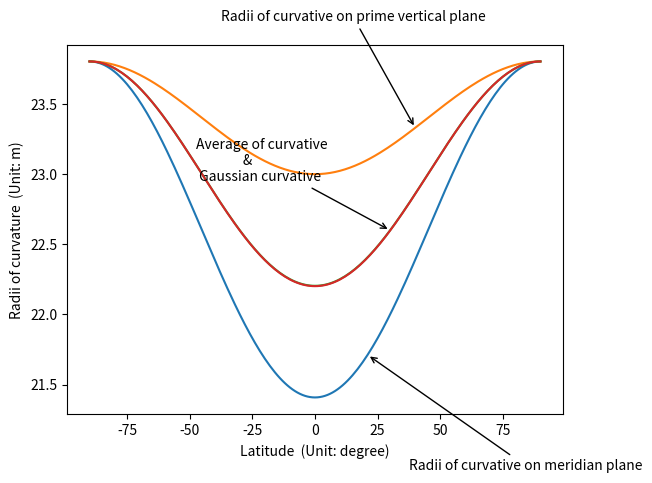

The matplotlib source for this figure:
#!/usr/bin/python2.7

import math
import matplotlib.pyplot as plt
a = 6378137.0
f = 1.0 / 298.257222101
b = a - a * f
e = math.sqrt((a**2 - b**2) / a**2)

Lat = []
M_80 = []
N_80 = []
Ravg_80 = []
RG_80 = []

for i in range(-90, 91):
    Lat.append(i)
    M = a * (1 - e**2) / math.sqrt((1 - e**2 * (math.sin(math.radians(i)))**2)**3)
    M_80.append(M)
    N = a / math.sqrt(1 - e**2 * (math.sin(math.radians(i)))**2)
    N_80.append(N)
    Ravg_80.append(1.0 * (M + N) / 2)
    RG_80.append(math.sqrt(M * N))
    
a = 6378160.0;
f = 1.0 / 298.247167427;
b = a - a * f
e = math.sqrt((a**2 - b**2) / a**2)
M_67 = []
N_67 = []
Ravg_67 = []
RG_67 = []
dM = []
dN = []
dRavg = []
dRG = []


for i in range(-90, 91):
    M = a * (1 - e**2) / math.sqrt((1 - e**2 * (math.sin(math.radians(i)))**2)**3)
    M_67.append(M)
    N = a / math.sqrt(1 - e**2 * (math.sin(math.radians(i)))**2)
    N_67.append(N)
    Ravg_67.append(1.0 * (M + N) / 2)
    RG_67.append(math.sqrt(M * N))
    
for i in range(181):
    dM.append(M_67[i] - M_80[i])
    dN.append(N_67[i] - N_80[i])
    dRavg.append(Ravg_67[i] - Ravg_80[i])
    dRG.append(RG_67[i] - RG_80[i])
    
fig, ax = plt.subplots()

ax.plot(Lat, dM, label = "Radii of curvative on meridian plane")
ax.plot(Lat, dN, label = "Radii of curvative on prime vertical plane")
ax.plot(Lat, dRavg, label = "Average of curvative")
ax.plot(Lat, dRG, label = "Gaussian curvative")

#ax.plot(Lat, M_80, label = "Radii of curvative on meridian plane")
#ax.plot(Lat, N_80, label = "Radii of curvative on prime vertical plane")
#ax.plot(Lat, Ravg_80, label = "Average of curvative")
#ax.plot(Lat, RG_80, label = "Gaussian curvative")

ax.annotate(r'Radii of curvative on meridian plane', xy=(Lat[111], dM[111]), 
            xytext=(30, -80), textcoords='offset points', va='center',
            arrowprops=dict(arrowstyle='->'))
#
ax.annotate(r'Radii of curvative on prime vertical plane', xy=(Lat[130], dN[130]), 
            xytext=(-140, 80), textcoords='offset points', va='center',
            arrowprops=dict(arrowstyle='->'))
            
ax.annotate('Average of curvative\n               &\n Gaussian curvative', xy=(Lat[120], dRavg[120]), 
            xytext=(-140, 50), textcoords='offset points', va='center',
            arrowprops=dict(arrowstyle='->'))
            
#ax.annotate('Average of curvative, Ravg_80[0]=%.6f' % Ravg_80[0], xy=(-90, Ravg_80[0]), 
#            xytext=(-70, 80), textcoords='offset points', va='center',
#            arrowprops=dict(arrowstyle='->'))
#            
#ax.annotate('Gaussian curvative, RG_80[0]=%.6f' % RG_80[0], xy=(-90, RG_80[0]), 
#            xytext=(-70, -80), textcoords='offset points', va='center',
#            arrowprops=dict(arrowstyle='->'))


plt.xlabel("Latitude  (Unit: degree)")
plt.ylabel("Radii of curvature  (Unit: m)")
plt.show()
